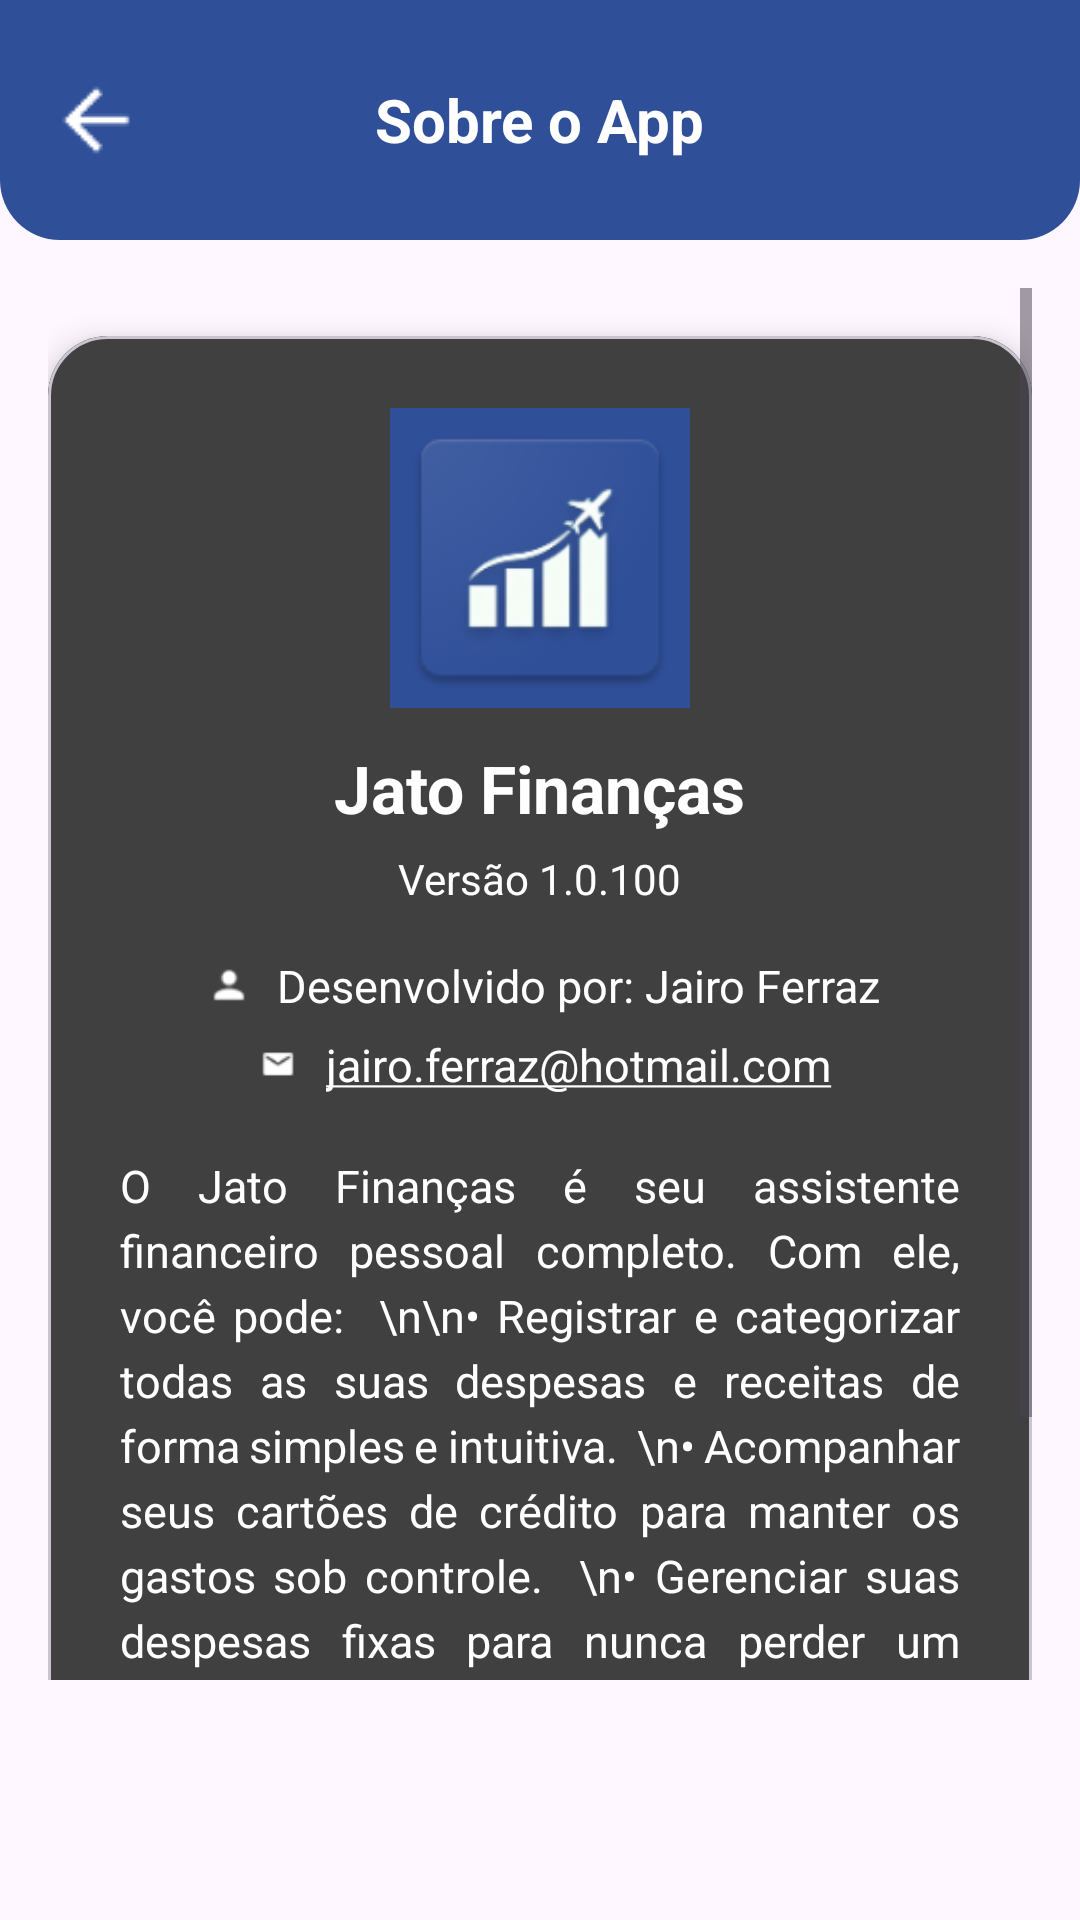

Reconstruct the res/layout file that produces this screen, plus the resources it refers to.
<!-- AndroidManifest.xml: application theme Theme.App1 -->
<!-- res/layout/activity_tela_sobre.xml -->
<?xml version="1.0" encoding="utf-8"?>
<androidx.coordinatorlayout.widget.CoordinatorLayout
    xmlns:android="http://schemas.android.com/apk/res/android"
    xmlns:app="http://schemas.android.com/apk/res-auto"
    xmlns:tools="http://schemas.android.com/tools"
    android:id="@+id/main"
    android:layout_width="match_parent"
    android:layout_height="match_parent"
    tools:context=".TelaSobre">

    <RelativeLayout
        android:id="@+id/menuSuperior"
        android:layout_width="match_parent"
        android:layout_height="80dp"
        android:background="@drawable/menu_top_background"
        app:layout_constraintTop_toTopOf="parent">

        <ImageButton
            android:id="@+id/btnVoltar"
            android:layout_width="wrap_content"
            android:layout_height="wrap_content"
            android:layout_alignParentStart="true"
            android:layout_centerVertical="true"
            android:layout_marginStart="16dp"
            android:background="?android:attr/selectableItemBackgroundBorderless"
            android:contentDescription="Voltar"
            android:src="@drawable/ic_arrow_back"
            app:tint="@android:color/white" />

        <TextView
            android:id="@+id/sobre"
            android:layout_width="wrap_content"
            android:layout_height="wrap_content"
            android:layout_centerInParent="true"
            android:text="Sobre o App"
            android:textColor="#fff"
            android:textSize="20sp"
            android:textStyle="bold" />

    </RelativeLayout>

    
    <ScrollView
        android:layout_width="match_parent"
        android:layout_height="match_parent"
        android:layout_marginTop="80dp"
        android:layout_marginBottom="?attr/actionBarSize"
        android:padding="16dp">

        <LinearLayout
            android:layout_width="match_parent"
            android:layout_height="wrap_content"
            android:gravity="center_horizontal"
            android:orientation="vertical">

            
            <com.google.android.material.card.MaterialCardView
                android:layout_width="match_parent"
                android:layout_height="wrap_content"
                android:layout_marginTop="16dp"
                android:layout_marginBottom="24dp"
                app:cardCornerRadius="20dp"
                app:cardElevation="6dp">

                <LinearLayout
                    android:id="@+id/fundoSobre"
                    android:layout_width="match_parent"
                    android:layout_height="wrap_content"
                    android:gravity="center_horizontal"
                    android:orientation="vertical"
                    android:padding="24dp"
                    android:background="@drawable/background_lista_cartoes">

                    
                    <ImageView
                        android:id="@+id/logoApp"
                        android:layout_width="100dp"
                        android:layout_height="100dp"
                        android:layout_marginBottom="12dp"
                        android:background="@color/colorPrimary"
                        android:contentDescription="@string/app_name"
                        android:src="@mipmap/ic_launcher" />

                    
                    <TextView
                        android:id="@+id/txtNomeApp"
                        android:layout_width="wrap_content"
                        android:layout_height="wrap_content"
                        android:layout_marginBottom="6dp"
                        android:text="Jato Finanças"
                        android:textColor="@android:color/white"
                        android:textSize="22sp"
                        android:textStyle="bold" />

                    
                    <TextView
                        android:id="@+id/txtVersao"
                        android:layout_width="wrap_content"
                        android:layout_height="wrap_content"
                        android:layout_marginBottom="16dp"
                        android:text="Versão 1.0.100"
                        android:textColor="@android:color/white"
                        android:textSize="14sp" />

                    
                    <LinearLayout
                        android:layout_width="wrap_content"
                        android:layout_height="wrap_content"
                        android:layout_marginBottom="6dp"
                        android:orientation="horizontal">

                        <ImageView
                            android:layout_width="20dp"
                            android:layout_height="20dp"
                            android:layout_marginEnd="6dp"
                            android:src="@drawable/ic_person"
                            app:tint="@android:color/white" />

                        <TextView
                            android:layout_width="wrap_content"
                            android:layout_height="wrap_content"
                            android:text="Desenvolvido por: Jairo Ferraz"
                            android:textColor="@android:color/white"
                            android:textSize="15sp" />
                    </LinearLayout>

                    
                    <LinearLayout
                        android:layout_width="wrap_content"
                        android:layout_height="wrap_content"
                        android:layout_marginBottom="20dp"
                        android:orientation="horizontal">

                        <ImageView
                            android:layout_width="20dp"
                            android:layout_height="20dp"
                            android:layout_marginEnd="6dp"
                            android:src="@drawable/ic_email"
                            app:tint="@android:color/white" />

                        <TextView
                            android:id="@+id/txtEmail"
                            android:layout_width="wrap_content"
                            android:layout_height="wrap_content"
                            android:autoLink="email"
                            android:text="jairo.ferraz@hotmail.com"
                            android:textColor="@android:color/white"
                            android:textColorLink="@android:color/white"
                            android:textSize="15sp" />
                    </LinearLayout>

                    
                    <TextView
                        android:id="@+id/txtDescricao"
                        android:layout_width="match_parent"
                        android:layout_height="wrap_content"
                        android:lineSpacingExtra="4dp"
                        android:justificationMode="inter_word"
                        android:text="O Jato Finanças é seu assistente financeiro pessoal completo. Com ele, você pode:

\n\n• Registrar e categorizar todas as suas despesas e receitas de forma simples e intuitiva.

\n• Acompanhar seus cartões de crédito para manter os gastos sob controle.

\n• Gerenciar suas despesas fixas para nunca perder um vencimento.

\n\nTenha uma visão clara e organizada de suas finanças, tudo em um só lugar, para tomar decisões financeiras mais inteligentes."
                        android:textAlignment="viewStart"
                        android:textColor="@android:color/white"
                        android:textSize="15sp" />

                </LinearLayout>
            </com.google.android.material.card.MaterialCardView>
        </LinearLayout>
    </ScrollView>

    <FrameLayout
        android:id="@+id/menu_container"
        android:layout_width="match_parent"
        android:layout_height="wrap_content"
        android:layout_gravity="bottom" />

</androidx.coordinatorlayout.widget.CoordinatorLayout>
<!-- resources referenced by this layout -->
<resources>
  <color name="colorPrimary">#2F4F99</color>
  <!-- drawable background_lista_cartoes (drawable) -->
  <shape xmlns:android="http://schemas.android.com/apk/res/android" android:shape="rectangle">
      <solid android:color="#404040"/> 
      <corners android:radius="16dp"/> 
  </shape>
  <!-- drawable ic_arrow_back: png bitmap (drawable, 506 bytes) -->
  <!-- drawable ic_email: png bitmap (drawable, 449 bytes) -->
  <!-- drawable ic_person: png bitmap (drawable, 618 bytes) -->
  <!-- drawable menu_top_background (drawable) -->
  <?xml version="1.0" encoding="utf-8"?>
  <shape xmlns:android="http://schemas.android.com/apk/res/android"
      android:shape="rectangle">
      <corners
          android:bottomLeftRadius="20dp"
          android:bottomRightRadius="20dp"
  
          /> 
      <solid android:color="#FF2F4F99"/> 
  </shape>
  <!-- mipmap ic_launcher: png bitmap (mipmap-hdpi, 4873 bytes) -->
  <string name="app_name">Jato Finanças</string>
  <style name="Theme.App1" parent="Base.Theme.App1" />
  <style name="Base.Theme.App1" parent="Theme.Material3.DayNight.NoActionBar">
      
      <item name="colorPrimary">@color/colorPrimary</item>
      <item name="colorPrimaryDark">@color/colorPrimaryDark</item>
      <item name="colorAccent">@color/colorAccent</item>
      <item name="android:statusBarColor">@color/colorPrimary</item>
      <item name="android:navigationBarColor">@color/colorPrimary</item>
  
      
      <item name="colorPrimaryVariant">@color/colorPrimary</item>
  
  
      <item name="android:textColorHint">@color/cinzaHint</item>
  
      <item name="iconTint">@color/colorIcone</item>
  
  </style>
  <color name="colorPrimaryDark">#2F4F99</color>
  <color name="colorAccent">#2F4F99</color>
  <color name="cinzaHint">#A9A9A9</color>
  <color name="colorIcone">#FFFFFF</color>
</resources>
